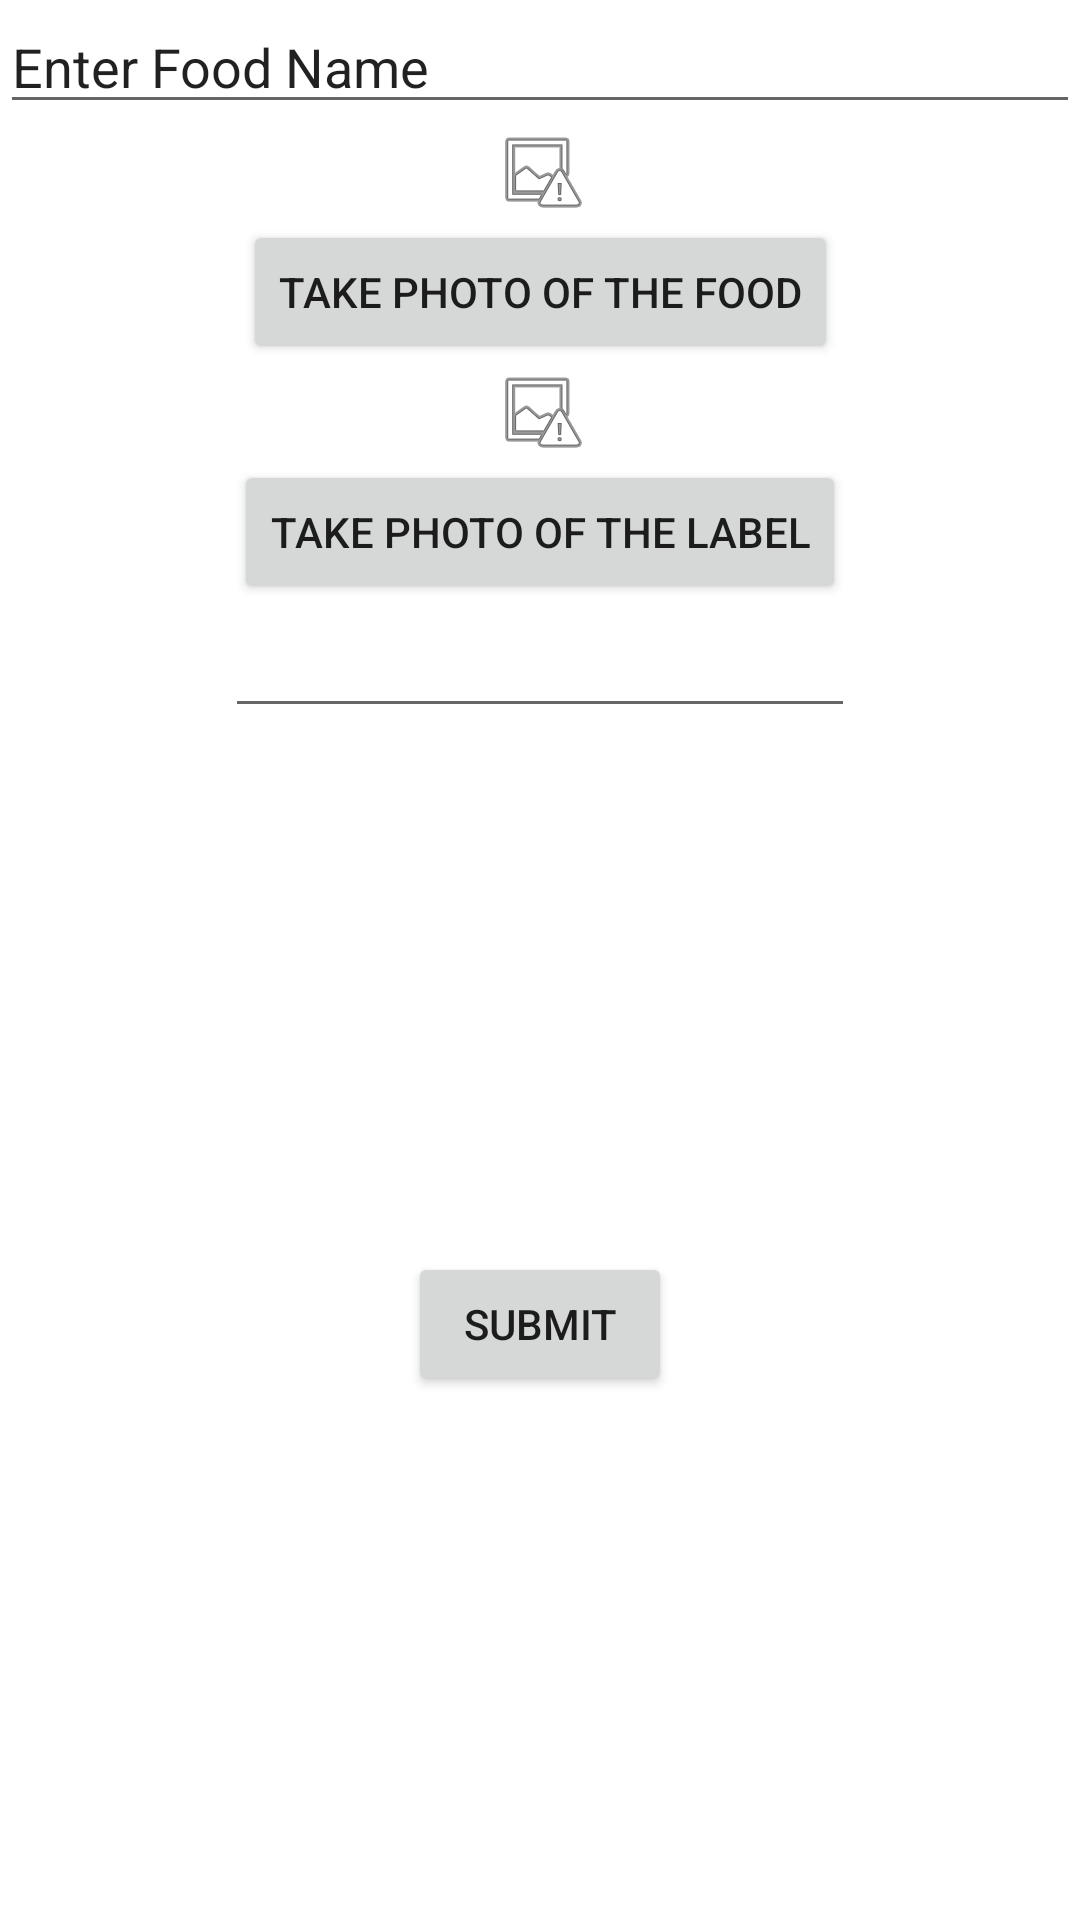

Here is an Android app screen rendered from its layout file. Give the layout XML and the strings, colors and styles it references.
<!-- AndroidManifest.xml: application theme Theme.FoodAllergyCheck -->
<!-- res/layout/activity_add_food.xml -->
<?xml version="1.0" encoding="utf-8"?>
<androidx.constraintlayout.widget.ConstraintLayout xmlns:android="http://schemas.android.com/apk/res/android"
    xmlns:app="http://schemas.android.com/apk/res-auto"
    xmlns:tools="http://schemas.android.com/tools"
    android:layout_width="match_parent"
    android:layout_height="match_parent"
    tools:context=".AddFoodActivity">

    <EditText
        android:id="@+id/editTextFoodName"
        android:layout_width="0dp"
        android:layout_height="wrap_content"
        android:ems="10"
        android:inputType="textPersonName"
        android:text="Enter Food Name"
        app:layout_constraintEnd_toEndOf="parent"
        app:layout_constraintStart_toStartOf="parent"
        app:layout_constraintTop_toTopOf="parent" />

    <ImageView
        android:id="@+id/imageViewFood"
        android:layout_width="wrap_content"
        android:layout_height="wrap_content"
        app:layout_constraintEnd_toEndOf="parent"
        app:layout_constraintStart_toStartOf="parent"
        app:layout_constraintTop_toBottomOf="@+id/editTextFoodName"
        app:srcCompat="@android:drawable/ic_menu_report_image" />

    <Button
        android:id="@+id/takeFoodPhotoButton"
        android:layout_width="wrap_content"
        android:layout_height="wrap_content"
        android:text="Take Photo Of The Food"
        app:layout_constraintEnd_toEndOf="parent"
        app:layout_constraintStart_toStartOf="parent"
        app:layout_constraintTop_toBottomOf="@+id/imageViewFood" />

    <ImageView
        android:id="@+id/imageLabel"
        android:layout_width="wrap_content"
        android:layout_height="wrap_content"
        app:layout_constraintEnd_toEndOf="parent"
        app:layout_constraintStart_toStartOf="parent"
        app:layout_constraintTop_toBottomOf="@+id/takeFoodPhotoButton"
        app:srcCompat="@android:drawable/ic_menu_report_image" />

    <Button
        android:id="@+id/takeLabelPhotoButton"
        android:layout_width="wrap_content"
        android:layout_height="wrap_content"
        android:text="Take Photo Of The Label"
        app:layout_constraintEnd_toEndOf="parent"
        app:layout_constraintStart_toStartOf="parent"
        app:layout_constraintTop_toBottomOf="@+id/imageLabel" />

    <EditText
        android:id="@+id/editTextLabel"
        android:layout_width="wrap_content"
        android:layout_height="wrap_content"
        android:ems="10"
        android:inputType="textPersonName"
        app:layout_constraintEnd_toEndOf="parent"
        app:layout_constraintStart_toStartOf="parent"
        app:layout_constraintTop_toBottomOf="@+id/takeLabelPhotoButton" />

    <Button
        android:id="@+id/buttonSubmit"
        android:layout_width="wrap_content"
        android:layout_height="wrap_content"
        android:text="Submit"
        app:layout_constraintBottom_toBottomOf="parent"
        app:layout_constraintEnd_toEndOf="parent"
        app:layout_constraintStart_toStartOf="parent"
        app:layout_constraintTop_toBottomOf="@+id/editTextLabel" />

</androidx.constraintlayout.widget.ConstraintLayout>
<!-- resources referenced by this layout -->
<resources>
  <style name="Theme.FoodAllergyCheck" parent="Theme.MaterialComponents.DayNight.DarkActionBar">
          
          <item name="colorPrimary">@color/purple_500</item>
          <item name="colorPrimaryVariant">@color/purple_700</item>
          <item name="colorOnPrimary">@color/white</item>
          
          <item name="colorSecondary">@color/teal_200</item>
          <item name="colorSecondaryVariant">@color/teal_700</item>
          <item name="colorOnSecondary">@color/black</item>
          
          <item name="android:statusBarColor">?attr/colorPrimaryVariant</item>
          
      </style>
  <!-- not gathered from this repository: default colours our renderer supplied (Android Studio template values) -->
  <color name="purple_500">#FF6200EE</color>
  <color name="purple_700">#FF3700B3</color>
  <color name="teal_200">#FF03DAC5</color>
  <color name="teal_700">#FF018786</color>
  <color name="black">#FF000000</color>
  <color name="white">#FFFFFFFF</color>
</resources>
